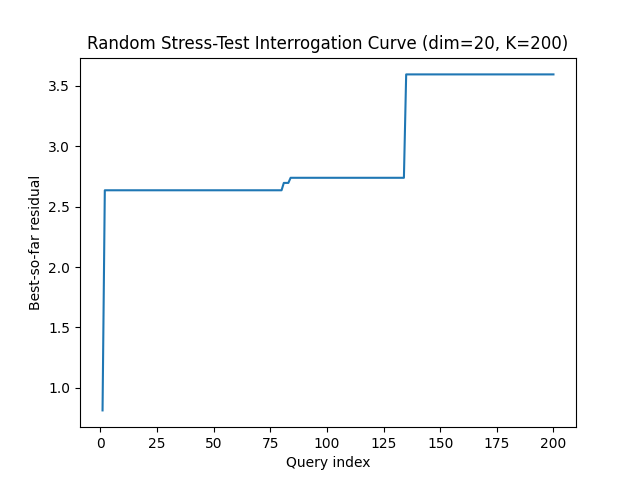

Data behind this chart, as committed beside it:
query, best_residual, attempts
1, 0.8132, 215
2, 2.636, 245
3, 2.636, 267
4, 2.636, 319
5, 2.636, 347
6, 2.636, 371
7, 2.636, 466
8, 2.636, 741
9, 2.636, 793
10, 2.636, 953
11, 2.636, 956
12, 2.636, 1035
13, 2.636, 1051
14, 2.636, 1053
15, 2.636, 1090
16, 2.636, 1130
17, 2.636, 1219
18, 2.636, 1254
19, 2.636, 1372
20, 2.636, 1391
21, 2.636, 1411
22, 2.636, 1493
23, 2.636, 1566
24, 2.636, 1641
25, 2.636, 1705
26, 2.636, 1746
27, 2.636, 1805
28, 2.636, 2089
29, 2.636, 2094
30, 2.636, 2104
31, 2.636, 2107
32, 2.636, 2208
33, 2.636, 2284
34, 2.636, 2328
35, 2.636, 2401
36, 2.636, 2492
37, 2.636, 2512
38, 2.636, 2515
39, 2.636, 2516
40, 2.636, 2571
41, 2.636, 2593
42, 2.636, 2626
43, 2.636, 2822
44, 2.636, 2837
45, 2.636, 2862
46, 2.636, 2876
47, 2.636, 2958
48, 2.636, 3096
49, 2.636, 3153
50, 2.636, 3239
51, 2.636, 3315
52, 2.636, 3390
53, 2.636, 3499
54, 2.636, 4023
55, 2.636, 4037
56, 2.636, 4039
57, 2.636, 4160
58, 2.636, 4195
59, 2.636, 4267
60, 2.636, 4329
... 140 more rows
